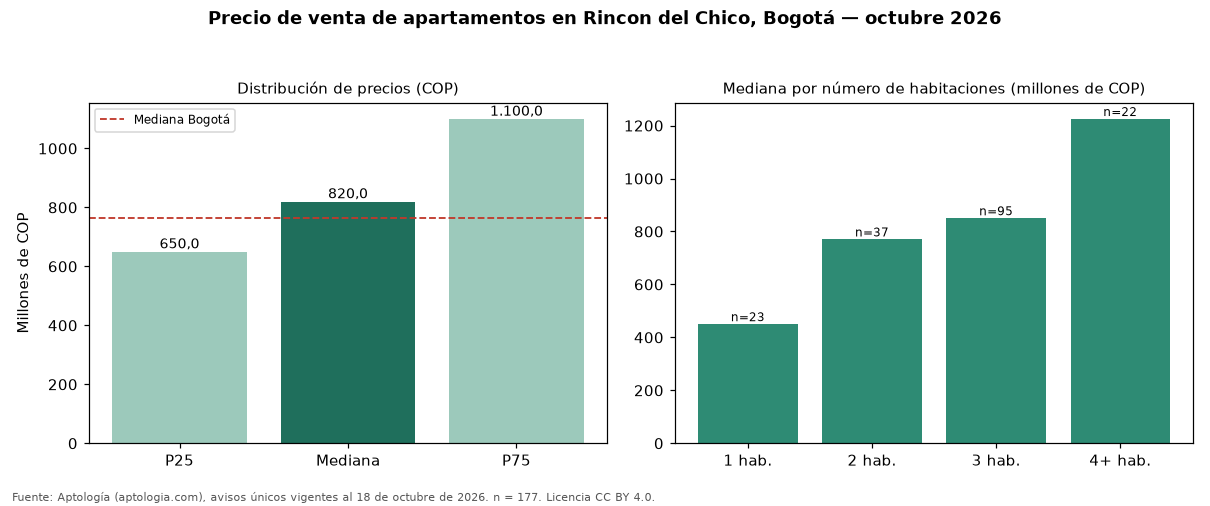

The data file committed next to this chart (first rows):
seccion, metrica, valor_cop, n
precio, p25, 650000000, 177
precio, mediana, 820000000, 177
precio, p75, 1100000000, 177
cop_por_m2, p25, 5978261, 177
cop_por_m2, mediana, 6991525, 177
cop_por_m2, p75, 9696970, 177
area, area_mediana_m2, 116.0, 177
habitaciones, 1, 450000000, 23
habitaciones, 2, 770000000, 37
habitaciones, 3, 850000000, 95
habitaciones, 4+, 1225000000, 22
administracion, mediana, 1115000, 137
estrato, moda, 6, 
parqueadero, porcentaje_con_parqueadero, 96.0, 177
ciudad, mediana_ciudad, 765000000, 33308
ciudad, mediana_cop_por_m2_ciudad, 7407407, 33308
